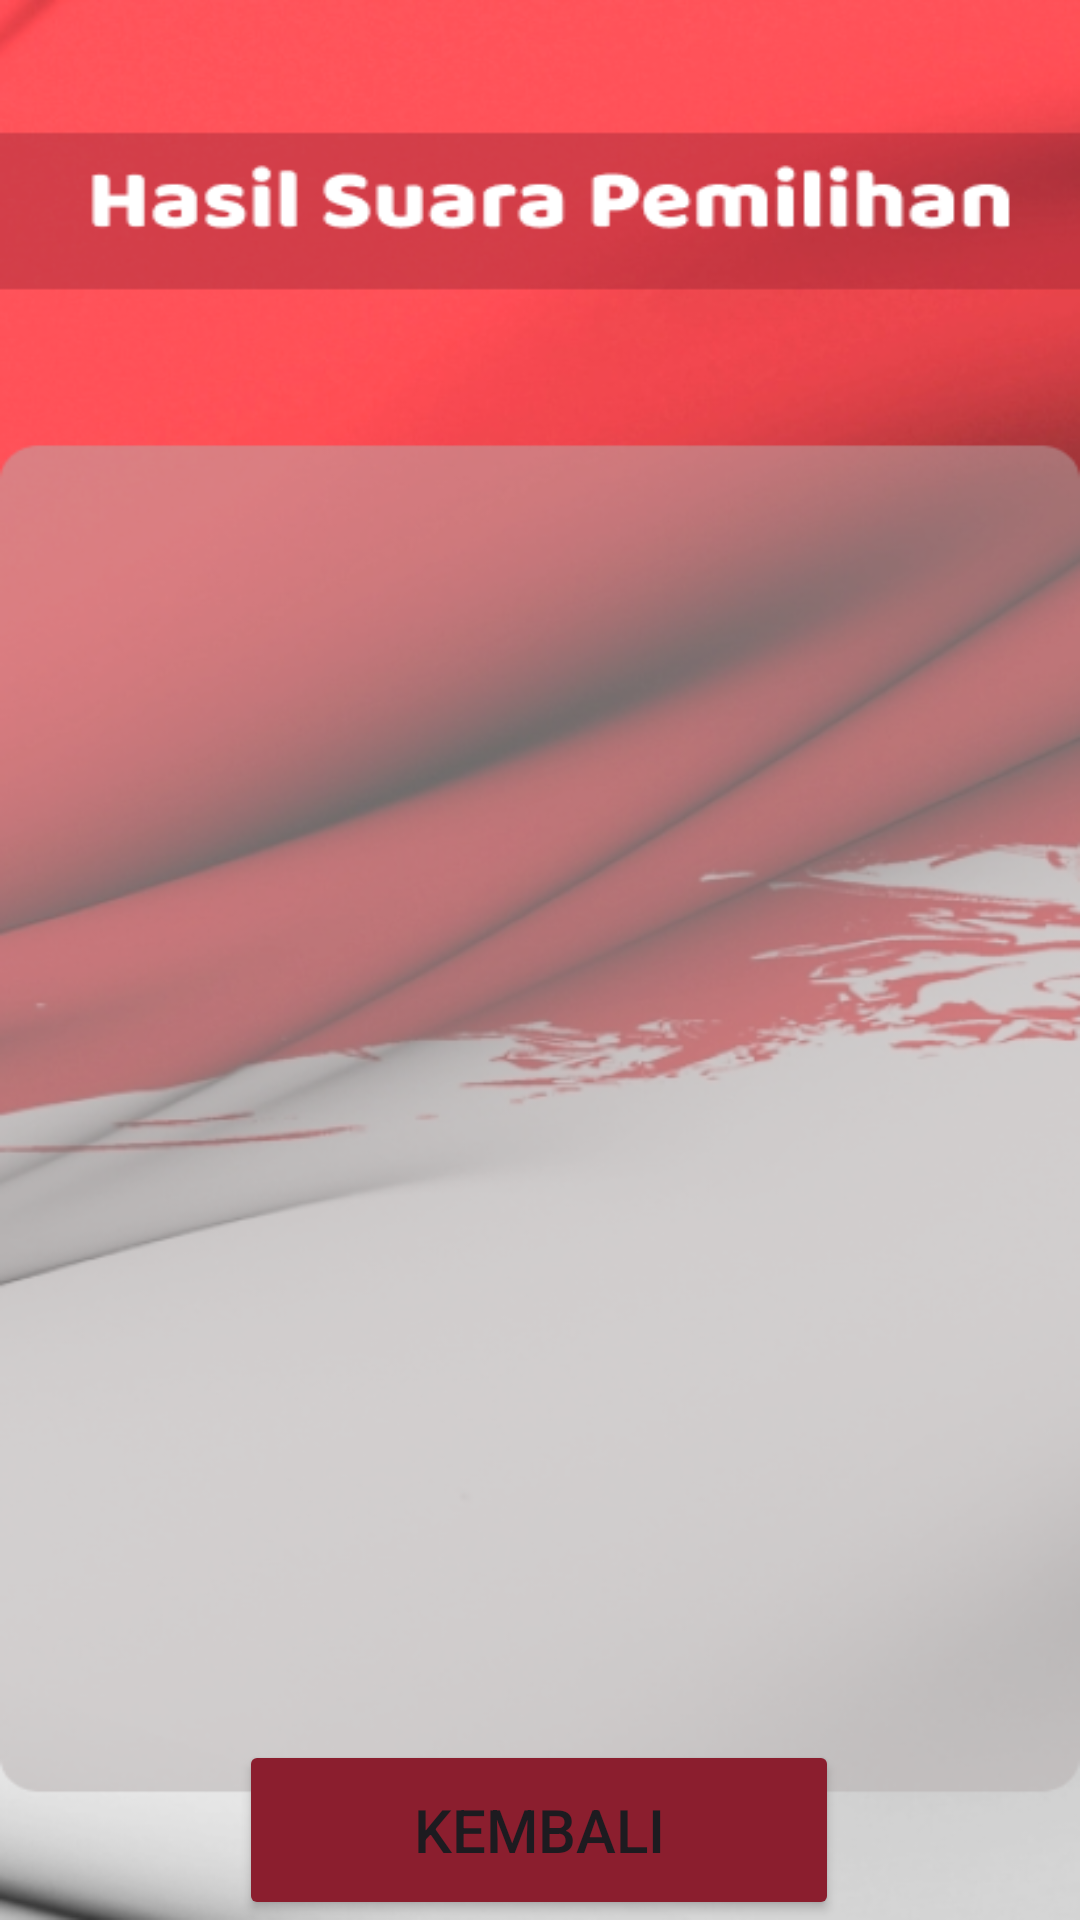

Layout XML and referenced resources for this Android screen:
<!-- AndroidManifest.xml: application theme Theme.RWQu -->
<!-- res/layout/activity_hasil_suara3.xml -->
<?xml version="1.0" encoding="utf-8"?>
<androidx.constraintlayout.widget.ConstraintLayout xmlns:android="http://schemas.android.com/apk/res/android"
    xmlns:app="http://schemas.android.com/apk/res-auto"
    xmlns:tools="http://schemas.android.com/tools"
    android:layout_width="match_parent"
    android:layout_height="match_parent"
    android:background="@drawable/hasilsuarapemilihan"
    tools:context=".HasilSuara">

    <Button
        android:id="@+id/btn_kembalihasilpemilihan"
        android:layout_width="200sp"
        android:layout_height="60sp"
        android:backgroundTint="#8B1E2E"
        android:text="Kembali"
        android:textSize="20sp"
        app:layout_constraintBottom_toBottomOf="parent"
        app:layout_constraintEnd_toEndOf="parent"
        app:layout_constraintHorizontal_bias="0.497"
        app:layout_constraintStart_toStartOf="parent"
        app:layout_constraintTop_toTopOf="parent"
        app:layout_constraintVertical_bias="1.0" />

    <androidx.recyclerview.widget.RecyclerView
        android:id="@+id/recyclerView2"
        android:layout_width="match_parent"
        android:layout_height="563dp"
        app:layout_constraintBottom_toBottomOf="parent"
        app:layout_constraintEnd_toEndOf="parent"
        app:layout_constraintHorizontal_bias="0.461"
        app:layout_constraintStart_toStartOf="parent"
        app:layout_constraintTop_toTopOf="parent"
        app:layout_constraintVertical_bias="0.759" />
</androidx.constraintlayout.widget.ConstraintLayout>
<!-- resources referenced by this layout -->
<resources>
  <!-- drawable hasilsuarapemilihan: png bitmap (drawable, 228571 bytes) -->
  <style name="Theme.RWQu" parent="Base.Theme.RWQu" />
  <style name="Base.Theme.RWQu" parent="Theme.Material3.DayNight.NoActionBar">
          
  
          <item name="colorPrimary">#8B1E2E</item>
          <item name="colorPrimaryDark">#FF5158</item>
          
      </style>
</resources>
